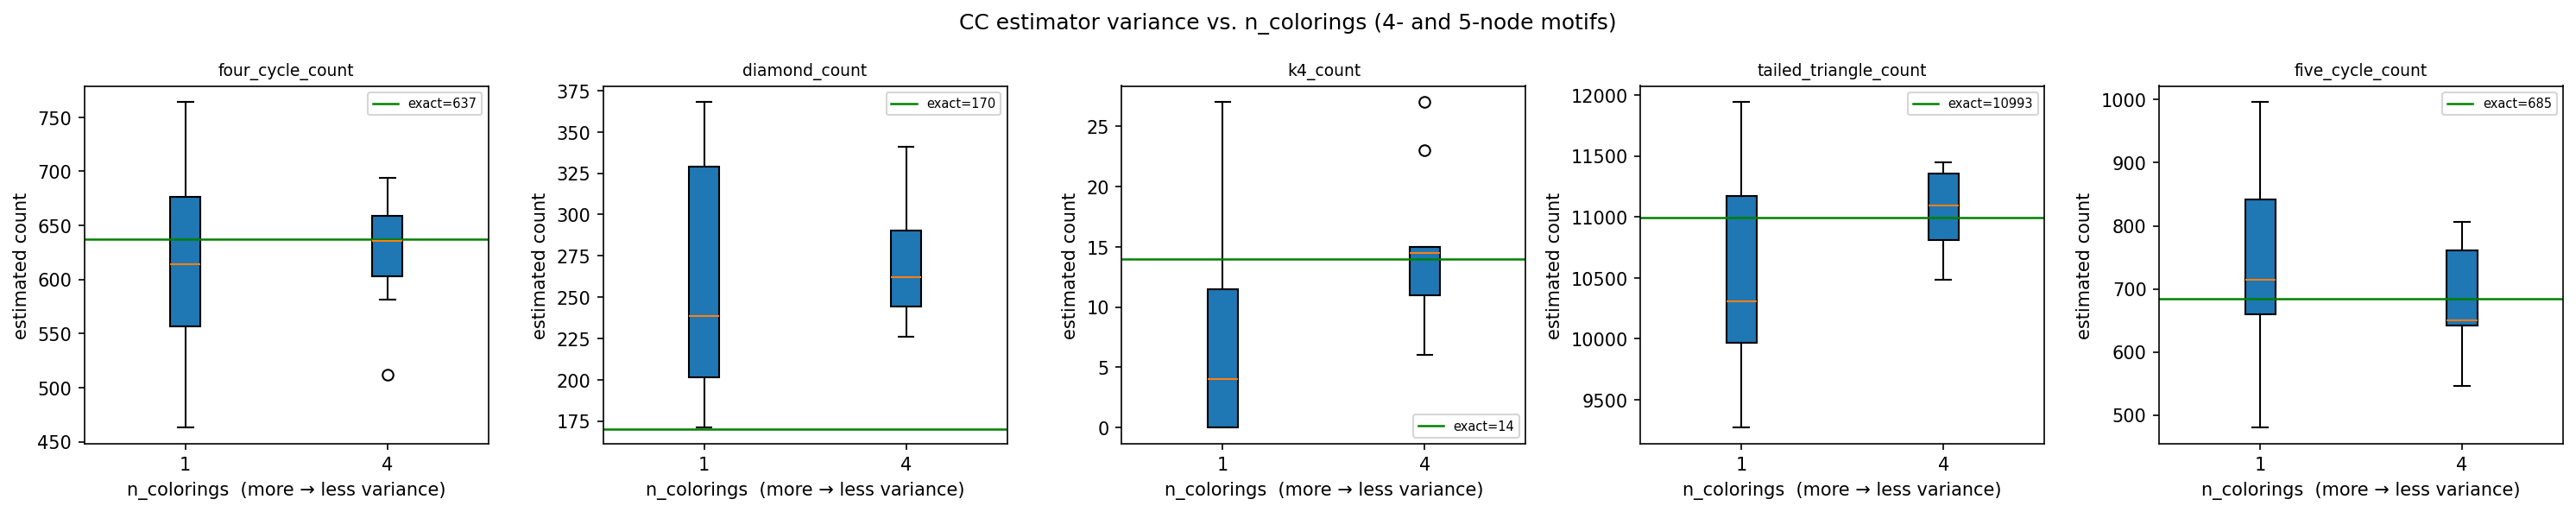

The file beside this chart, header and first rows:
n_colorings, seed, triangle_count, four_cycle_count, diamond_count, k4_count, tailed_triangle_count, five_cycle_count
1, 0, 566, 618, 368, 0, 9944, 708
1, 1, 566, 605, 171, 0, 11280, 865
1, 2, 566, 681, 269, 27, 10038, 592
1, 3, 566, 664, 349, 10, 10165, 894
1, 4, 566, 506, 199, 0, 10443, 774
1, 5, 566, 541, 238, 0, 9621, 720
1, 6, 566, 610, 208, 12, 10847, 996
1, 7, 566, 463, 239, 0, 11717, 648
1, 8, 566, 701, 192, 8, 9271, 480
1, 9, 566, 764, 352, 23, 11941, 697
4, 0, 566, 652, 341, 15, 10960, 805
4, 1, 566, 677, 226, 14, 11362, 648
4, 2, 566, 631, 240, 15, 10899, 806
4, 3, 566, 661, 296, 14, 11329, 571
4, 4, 566, 601, 258, 6, 10567, 546
4, 5, 566, 581, 266, 8, 10484, 646
4, 6, 566, 608, 257, 23, 11226, 776
4, 7, 566, 512, 279, 10, 11388, 651
4, 8, 566, 641, 230, 15, 10779, 714
4, 9, 566, 694, 294, 27, 11449, 641
